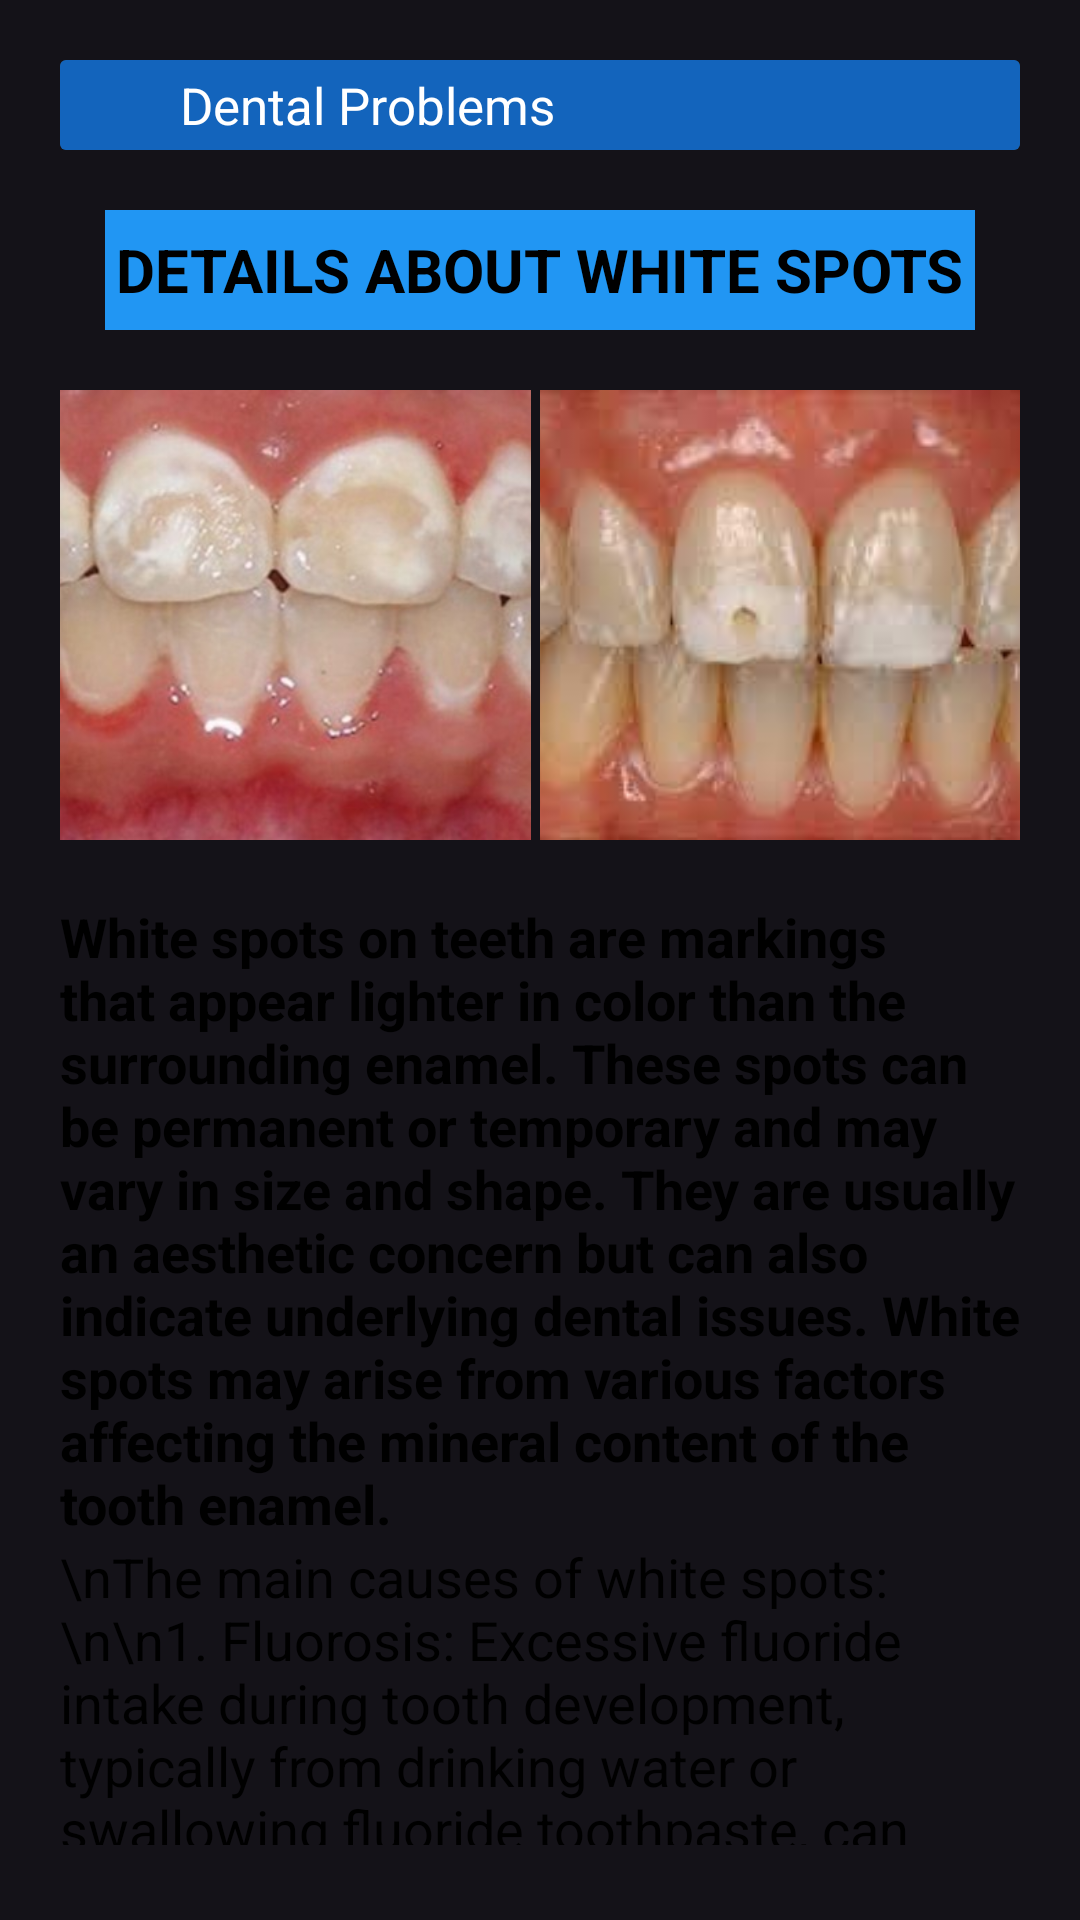

Write the Android layout XML for this screen, with the resource values it uses.
<!-- AndroidManifest.xml: application theme Theme.DantieApplication -->
<!-- res/layout/activity_spots_details.xml -->
<?xml version="1.0" encoding="utf-8"?>
<androidx.constraintlayout.widget.ConstraintLayout xmlns:android="http://schemas.android.com/apk/res/android"
    xmlns:app="http://schemas.android.com/apk/res-auto"
    xmlns:tools="http://schemas.android.com/tools"
    android:id="@+id/main"
    android:layout_width="match_parent"
    android:layout_height="match_parent"
    tools:context=".problems.SpotsDetails">

    <ImageView
        android:id="@+id/imageView"
        android:layout_width="wrap_content"
        android:layout_height="wrap_content"
        android:scaleType="centerCrop"
        android:src="@drawable/main3"
        app:layout_constraintBottom_toBottomOf="parent"
        app:layout_constraintEnd_toEndOf="parent"
        app:layout_constraintStart_toStartOf="parent"
        app:layout_constraintTop_toTopOf="parent"
        tools:ignore="MissingConstraints" />

    <LinearLayout
        android:layout_width="match_parent"
        android:layout_height="match_parent"
        android:layout_marginStart="20dp"
        android:layout_marginTop="20dp"
        android:layout_marginEnd="20dp"
        android:layout_marginBottom="20dp"
        android:orientation="vertical"
        app:layout_constraintBottom_toBottomOf="parent"
        app:layout_constraintEnd_toEndOf="parent"
        app:layout_constraintStart_toStartOf="parent"
        app:layout_constraintTop_toTopOf="parent">

        <LinearLayout
            android:layout_width="match_parent"
            android:layout_height="wrap_content"
            android:orientation="vertical">

            <androidx.cardview.widget.CardView
                android:id="@+id/BACKPROBLEM"
                android:layout_width="match_parent"
                android:layout_height="match_parent"
                android:clickable="true"
                android:foreground="?android:attr/selectableItemBackground"
                tools:ignore="SpeakableTextPresentCheck,TouchTargetSizeCheck">

                <LinearLayout
                    android:layout_width="match_parent"
                    android:layout_height="match_parent"
                    android:background="#1364BC"
                    android:gravity="center"
                    android:orientation="horizontal">

                    <ImageView
                        android:id="@+id/imageView2"
                        android:layout_width="40dp"
                        android:layout_height="30dp"
                        android:scaleType="fitStart"
                        android:src="@drawable/baseline_arrow_back_24blk" />

                    <TextView
                        android:id="@+id/textView22"
                        android:layout_width="wrap_content"
                        android:layout_height="wrap_content"
                        android:layout_weight="1"
                        android:text="Dental Problems"
                        android:textAlignment="textStart"
                        android:textColor="@color/white"
                        android:textSize="17dp" />
                </LinearLayout>
            </androidx.cardview.widget.CardView>
        </LinearLayout>

        <LinearLayout
            android:layout_width="match_parent"
            android:layout_height="match_parent"
            android:layout_marginTop="20dp"
            android:orientation="vertical">


            <LinearLayout
                android:layout_width="match_parent"
                android:layout_height="40dp"
                android:layout_marginLeft="15dp"
                android:layout_marginRight="15dp"
                android:gravity="center"
                android:background="#2196F3"
                android:orientation="vertical">

                <TextView
                    android:id="@+id/textView7"
                    android:layout_width="wrap_content"
                    android:layout_height="wrap_content"
                    android:textColor="@color/black"
                    android:textSize="20dp"
                    android:fontFamily="sans-serif"
                    android:textStyle="bold"
                    android:text="DETAILS ABOUT WHITE SPOTS" />
            </LinearLayout>

            <LinearLayout
                android:layout_width="match_parent"
                android:layout_height="wrap_content"
                android:layout_marginTop="20dp"
                android:gravity="center"
                android:orientation="horizontal">

                <ImageView
                    android:id="@+id/imageView9"
                    android:layout_width="185dp"
                    android:layout_height="150dp"
                    android:scaleType="centerCrop"
                    android:layout_marginRight="3dp"
                    app:srcCompat="@drawable/spots2" />

                <ImageView
                    android:id="@+id/imageView10"
                    android:layout_width="185dp"
                    android:layout_height="150dp"
                    android:scaleType="centerCrop"
                    android:layout_marginRight="3dp"
                    app:srcCompat="@drawable/spots4" />

            </LinearLayout>

            <LinearLayout
                android:layout_width="match_parent"
                android:layout_height="match_parent"
                android:layout_marginTop="20dp"
                android:orientation="vertical">

                <TextView
                    android:id="@+id/textView10"
                    android:layout_width="match_parent"
                    android:layout_height="wrap_content"
                    android:fontFamily="sans-serif"
                    android:textStyle="bold"
                    android:textColor="@color/black"
                    android:textSize="18sp"
                    android:text="White spots on teeth are markings that appear lighter in color than the surrounding enamel. These spots can be permanent or temporary and may vary in size and shape. They are usually an aesthetic concern but can also indicate underlying dental issues. White spots may arise from various factors affecting the mineral content of the tooth enamel." />
                <TextView
                    android:id="@+id/textView11"
                    android:layout_marginBottom="5dp"
                    android:layout_width="match_parent"
                    android:layout_height="wrap_content"
                    android:textColor="@color/black"
                    android:fontFamily="sans-serif"
                    android:textSize="18sp"
                    android:text="\nThe main causes of white spots:
\n\n1. Fluorosis: Excessive fluoride intake during tooth development, typically from drinking water or swallowing fluoride toothpaste, can lead to fluorosis, which causes white spots.
\n2. Enamel Hypoplasia: This condition occurs when the enamel is underdeveloped, either due to genetic factors or environmental influences during enamel formation, resulting in white spots.
\n3. Demineralization: Often caused by plaque buildup from poor oral hygiene, this process involves the loss of minerals from the enamel, leading to white spots and making teeth more susceptible to decay."
                    />
            </LinearLayout>
        </LinearLayout>


    </LinearLayout>



</androidx.constraintlayout.widget.ConstraintLayout>
<!-- resources referenced by this layout -->
<resources>
  <!-- drawable spots2: jpg bitmap (drawable, 36666 bytes) -->
  <!-- drawable spots4: jpg bitmap (drawable, 4814 bytes) -->
  <style name="Theme.DantieApplication" parent="Base.Theme.DantieApplication" />
  <style name="Base.Theme.DantieApplication" parent="Theme.Material3.Dark.NoActionBar">
          
          
      </style>
  <!-- not gathered from this repository: default colours our renderer supplied (Android Studio template values) -->
  <color name="black">#FF000000</color>
  <color name="white">#FFFFFFFF</color>
</resources>
